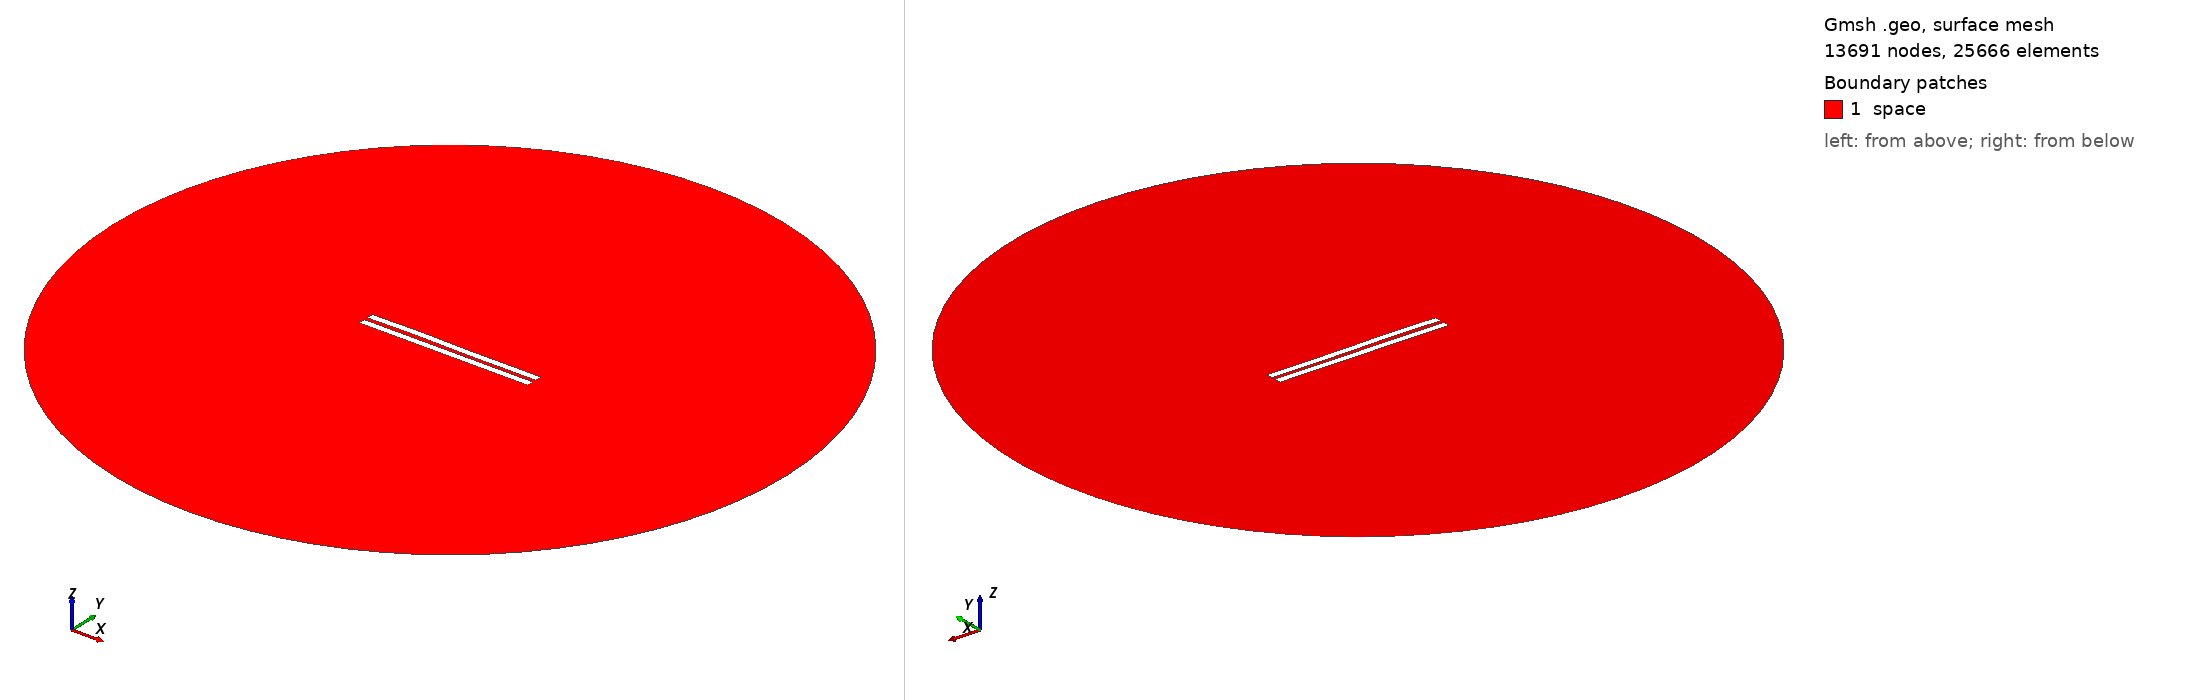

Gmsh geometry script, surface-meshed: 13691 nodes, 25666 surface elements. Boundary patches (legend numbers): 1 space. Left view from above one corner, right view from below the opposite corner. Legend entries are the model's physical surfaces. The drawing asked Gmsh for element sizes between 1% and 20% of the model's largest extent; the script's own settings can give other sizes.

=== 2724.geo (drawn) ===
//---------------------------------------
// Geometry kernel
//---------------------------------------

SetFactory("OpenCASCADE");



//---------------------------------------
// Parameters of the geometry
//---------------------------------------

// Overetch of the upper plate
overetch = 0.0;

// Distance between the plates
distance = 2.5;

// Discretization over the x axis (for the deformation)
nx = 50; 

// Length of the plate
L = 100 - overetch; 

// Number of modes
n = 4; 

// 1st mode coefficient
coeff(1) = -0.075;
beta(1) = 0.596864 * 3.1415926535 / L;

// 2nd mode coefficient
coeff(2) = 0.07499999999999998;
beta(2) = 1.49418 * 3.1415926535 / L;

// 3rd mode coefficient
coeff(3) = 0.15;
beta(3) = 2.50025 * 3.1415926535 / L;

// 4th mode coefficient
coeff(4) = 0.07499999999999998;
beta(4) = 3.49999 * 3.1415926535 / L;



//---------------------------------------
// Upper plate (deformed rectangle)
//---------------------------------------

// Coordiantes of the upper plate
xmin = -50;
xmax = 50 - overetch;

// Height of the upper plate
yheight = 4 - 2 * overetch;

// Indexes of the points
UpperID[] = {};
LowerID[] = {};
LeftID[] = {};
RightID[] = {};

// Point index
p = 1;

// Horizontal edges
For i In {1:nx}
    x = xmin + (i-1)*(xmax - xmin)/(nx-1);

    y_bottom = distance / 2 + overetch;
    For j In {1:n}
        C = (Cosh(beta(j)*L) + Cos(beta(j)*L)) / (Sinh(beta(j)*L) + Sin(beta(j)*L));
        y_bottom  = y_bottom + coeff(j) * (Cosh(beta(j)*(x+50)) - Cos(beta(j)*(x+50)) - C * (Sinh(beta(j)*(x+50)) - Sin(beta(j)*(x+50))));
    EndFor

    y_top = y_bottom + yheight;

    Point(p) = {x, y_top, 0, 1.0};
    UpperID[i] = p;
    p = p + 1;

    Point(p) = {x, y_bottom, 0, 1.0};
    LowerID[i] = p;
    p = p + 1;
EndFor

// Create point lists
UpperPts[] = {}; LowerPts[] = {};
For i In {1:nx}
  UpperPts[] += {UpperID[i]};
  LowerPts[] += {LowerID[i]};
EndFor

// Build splines
Spline(1) = {UpperPts[]};
Spline(2) = {LowerPts[]};
Line(3) = {LowerPts[nx-1], UpperPts[nx-1]};
Line(4) = {LowerPts[0], UpperPts[0]};

// Build the plane surface
Curve Loop(1) = {2, 3, -1, -4};
Plane Surface(1) = {1};



//---------------------------------------
// Lower plate (rectangle)
//---------------------------------------

// Vertices
Point(1001) = {-50, -1, 0, 1.0};
Point(1002) = { 50, -1, 0, 1.0};
Point(1003) = { 50,  -5, 0, 1.0};
Point(1004) = {-50,  -5, 0, 1.0};

// Edges
Line(5) = {1001, 1002};
Line(6) = {1002, 1003};
Line(7) = {1003, 1004};
Line(8) = {1004, 1001};

// Plane surface
Line Loop(2) = {5, 6, 7, 8};
Plane Surface(2) = {2}; 



//---------------------------------------
// Outer (fictious) boundary
//---------------------------------------

// Points
Point(1005) = {0, 0, 0};       // Center
Point(1006) = {200, 0, 0};     // Start point
Point(1007) = {0, 200, 0};     // 90 degrees
Point(1008) = {-200, 0, 0};    // 180 degrees
Point(1009) = {0, -200, 0};    // 270 degrees

// Circle arcs (each needs start, center, end)
Circle(9) = {1006, 1005, 1007};
Circle(10) = {1007, 1005, 1008};
Circle(11) = {1008, 1005, 1009};
Circle(12) = {1009, 1005, 1006};

// Plane surface for the entire domain
Curve Loop(3) = {9, 10, 11, 12};
Surface(3) = {3};

// Subtract the plates from the whole domain to obtain the actual domain where we want to solve the equations
BooleanDifference{ Surface{3}; Delete; }{ Surface{1}; Surface{2}; Delete; }




//---------------------------------------
// Transfinite Lines/Curves
//---------------------------------------

// Set the number of points on the boundaries
r = 7;

// Plates
Transfinite Curve {1, 2} = 50*r Using Progression 1;
Transfinite Curve {3, 4} = 2*r Using Progression 1;
Transfinite Line {5, 7} = 50*r Using Progression 1;
Transfinite Line {6, 8} = 2*r Using Progression 1;

// Outer boundary
Transfinite Line {9, 10, 11, 12} = 20 Using Progression 1;



//---------------------------------------
// Physical groups
//---------------------------------------                

// Physical curves (boundaries)
Physical Line("force_segment", 10) = {2};
Physical Line("upper_plate", 11) = {1, 3, 4};
Physical Line("lower_plate", 12) = {5, 6, 7, 8};
Physical Line("boundary", 20) = {9, 10, 11, 12};

// Physical Surfaces
Physical Surface("space", 30) = {3};



//---------------------------------------
// 6. Generate the Mesh
//---------------------------------------

// 2D mesh generation
Mesh 2;
